Run: headless pygame with SDL's dummy video driver; simulated clock (each Clock.tick advances the game by its frame time, no real sleeping); random seed 0; keys injected as events and as key.get_pressed() state; no mouse input.
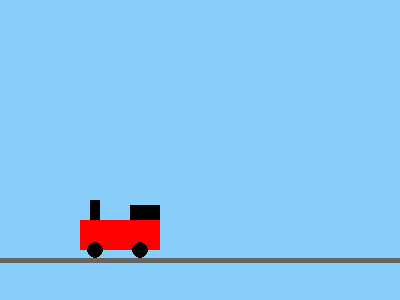
Frame 1 of 4 · flips 1–60 · no input
Frame 2 of 4 · flips 61–180 · tapped SPACE, RETURN · held RIGHT (→), D · screen unchanged from frame 1, image omitted
Frame 3 of 4 · flips 181–300 · held DOWN (↓), S · screen unchanged from frame 2, image omitted
Frame 4 of 4 · flips 301–420 · held LEFT (←), A, UP (↑), W · screen unchanged from frame 3, image omitted

The pygame program that drew these frames:

import pygame

pygame.init()
screen = pygame.display.set_mode((400, 300))
clock = pygame.time.Clock()

BLACK_COLOR = (0, 0, 0)
def nacrtaj_lokomotivu(x, y, boja_lokomotive):
    # Telo lokomotive
    pygame.draw.rect(screen, boja_lokomotive, (x, y - 30, 80, 30))
    # Kabina
    pygame.draw.rect(screen, BLACK_COLOR, (x + 50, y - 45, 30, 15))
    # Dimnjak
    pygame.draw.rect(screen, BLACK_COLOR, (x + 10, y - 50, 10, 20))
    # Tockovi
    pygame.draw.circle(screen, BLACK_COLOR, (x + 15, y), 8)
    pygame.draw.circle(screen, BLACK_COLOR, (x + 60, y), 8)

running = True
while running:
    for event in pygame.event.get():
        if event.type == pygame.QUIT:
            running = False

    screen.fill((135, 206, 250))  # Небо

    # Шине (видљиве у висини екрана)
    pygame.draw.line(screen, (100, 100, 100), (0, 260), (400, 260), 5)

    # Тест локомотиве
    nacrtaj_lokomotivu(80, 250, (255, 0, 0))

    pygame.display.flip()
    clock.tick(60)

pygame.quit()
